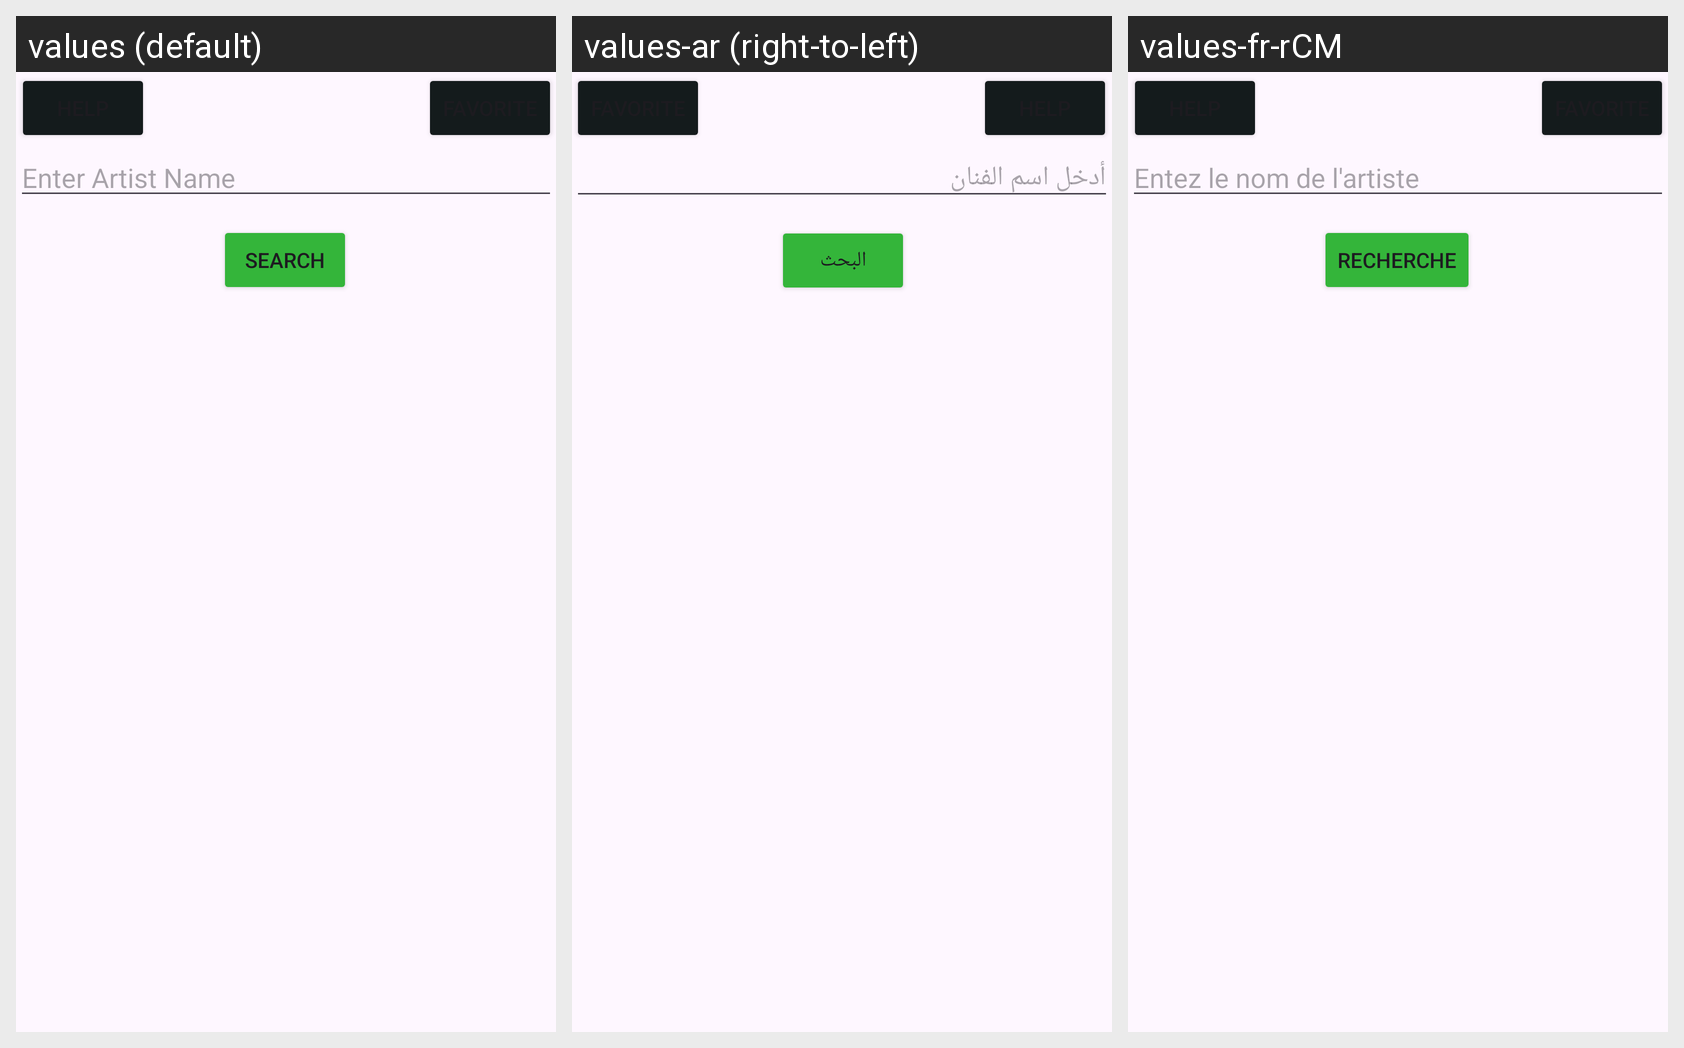

For this localized Android screen grid, give each drawn string resource with its value in every locale shown.
Android screen res/layout/activity_song.xml rendered under 3 locales, left to right: values (default), values-ar (right-to-left), values-fr-rCM. Device: Nexus 5 (rendered at 1080×1920; each locale shown at half size, 540×960, under a caption strip naming it); theme Theme.Final_Project_W24.
Strings drawn on this screen, with the default value and each locale's value (text and hints the layout hard-codes, and strings that could not be matched under every locale, appear in the picture but are not listed):

enter_artist_name
  values: Enter Artist Name
  values-ar: أدخل اسم الفنان
  values-fr-rCM: Entez le nom de l'artiste

search
  values: SEARCH
  values-ar: البحث
  values-fr-rCM: RECHERCHE
